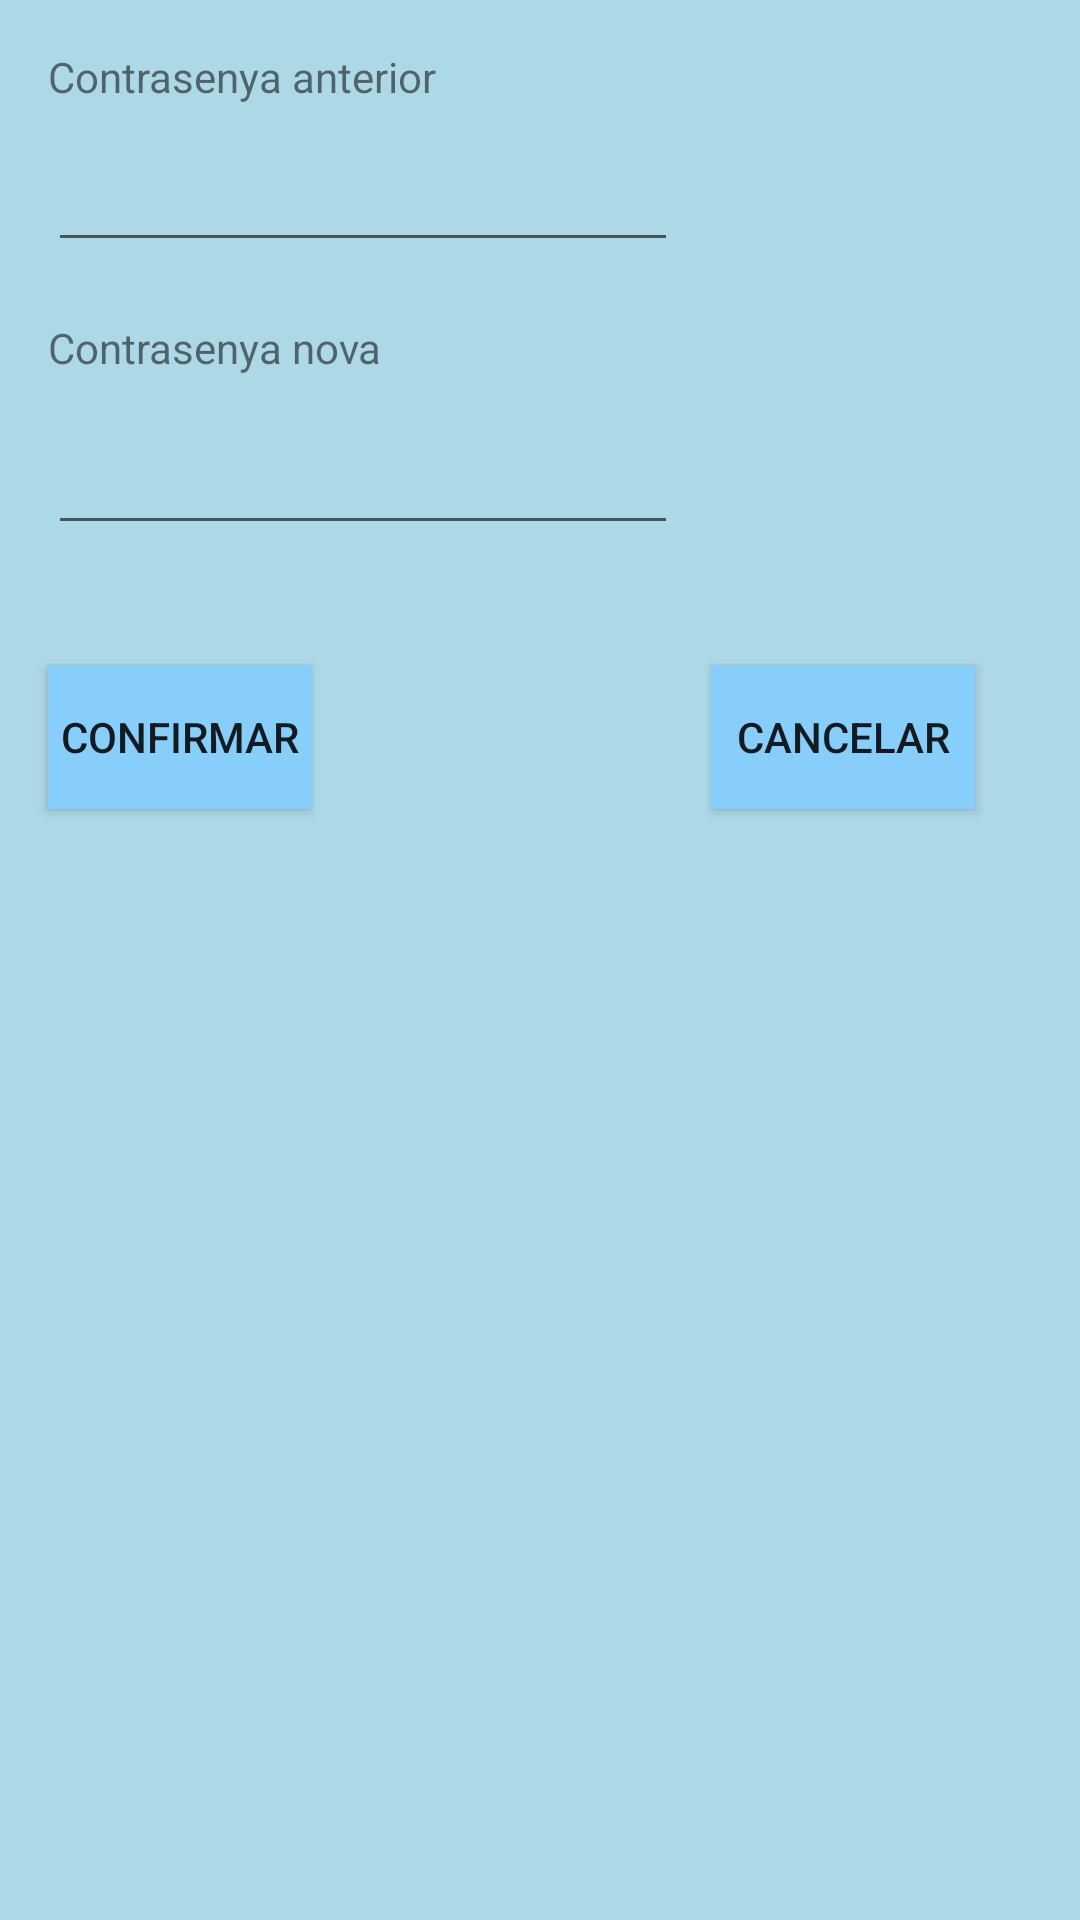

Produce the Android XML layout that renders to this screen, including the resource entries it uses.
<!-- AndroidManifest.xml: application theme AppTheme -->
<!-- res/layout/canvicontra.xml -->
<?xml version="1.0" encoding="utf-8"?>
<android.support.constraint.ConstraintLayout xmlns:android="http://schemas.android.com/apk/res/android"
                                             xmlns:app="http://schemas.android.com/apk/res-auto"
                                             xmlns:tools="http://schemas.android.com/tools"
                                             android:background="#ADD8E6"
                                             android:layout_width="match_parent"
                                             android:layout_height="match_parent">

    <TextView
            android:text="Contrasenya anterior"
            android:layout_width="wrap_content"
            android:layout_height="wrap_content"
            android:id="@+id/textView" app:layout_constraintTop_toTopOf="parent"
            app:layout_constraintStart_toStartOf="parent" android:layout_marginTop="16dp"
            android:layout_marginStart="16dp"/>
    <EditText
            android:layout_width="wrap_content"
            android:layout_height="wrap_content"
            android:inputType="textPersonName"
            android:ems="10"
            android:id="@+id/ContraNova"
            app:layout_constraintStart_toStartOf="parent" android:layout_marginTop="11dp"
            android:layout_marginStart="16dp"
            app:layout_constraintTop_toBottomOf="@+id/textView"/>
    <TextView
            android:text="Contrasenya nova"
            android:layout_width="wrap_content"
            android:layout_height="wrap_content"
            android:id="@+id/textView12"
            app:layout_constraintStart_toStartOf="parent" android:layout_marginTop="19dp"
            android:layout_marginStart="16dp"
            app:layout_constraintTop_toBottomOf="@+id/ContraNova"/>
    <EditText
            android:layout_width="wrap_content"
            android:layout_height="wrap_content"
            android:inputType="textPersonName"
            android:ems="10"
            android:id="@+id/ContraAntigua"
            app:layout_constraintStart_toStartOf="parent" android:layout_marginTop="15dp"
            android:layout_marginStart="16dp"
            app:layout_constraintTop_toBottomOf="@+id/textView12"/>
    <Button
            android:text="Confirmar"
            android:layout_width="wrap_content"
            android:layout_height="wrap_content"
            android:id="@+id/confirmarcontra"
            android:background="#87CEFA"
            app:layout_constraintStart_toStartOf="parent" android:layout_marginTop="40dp"
            android:layout_marginStart="16dp"
            app:layout_constraintTop_toBottomOf="@+id/ContraAntigua"/>
    <Button
            android:text="Cancelar"
            android:layout_width="wrap_content"
            android:layout_height="wrap_content"
            android:background="#87CEFA"
            android:id="@+id/tornar1" android:layout_marginTop="40dp"
            app:layout_constraintTop_toBottomOf="@+id/ContraAntigua" android:layout_marginEnd="35dp"
            app:layout_constraintEnd_toEndOf="parent"/>
    app:layout_constraintEnd_toEndOf="parent"/>
    <ProgressBar
            android:visibility="gone"
            android:id="@+id/progressBar1"
            android:layout_width="wrap_content"
            android:layout_height="wrap_content"
            android:layout_centerHorizontal="true"
            android:layout_centerVertical="true" />
</android.support.constraint.ConstraintLayout>
<!-- resources referenced by this layout -->
<resources>
  <style name="AppTheme" parent="Theme.AppCompat.DayNight.DarkActionBar">
          
          <item name="colorPrimary">@color/colorPrimary</item>
          <item name="colorPrimaryDark">@color/colorPrimaryDark</item>
          <item name="colorAccent">@color/colorAccent</item>
      </style>
  <!-- not gathered from this repository: default colours our renderer supplied (Android Studio template values) -->
  <color name="colorPrimary">#FF6200EE</color>
  <color name="colorPrimaryDark">#FF3700B3</color>
  <color name="colorAccent">#FF03DAC5</color>
</resources>
